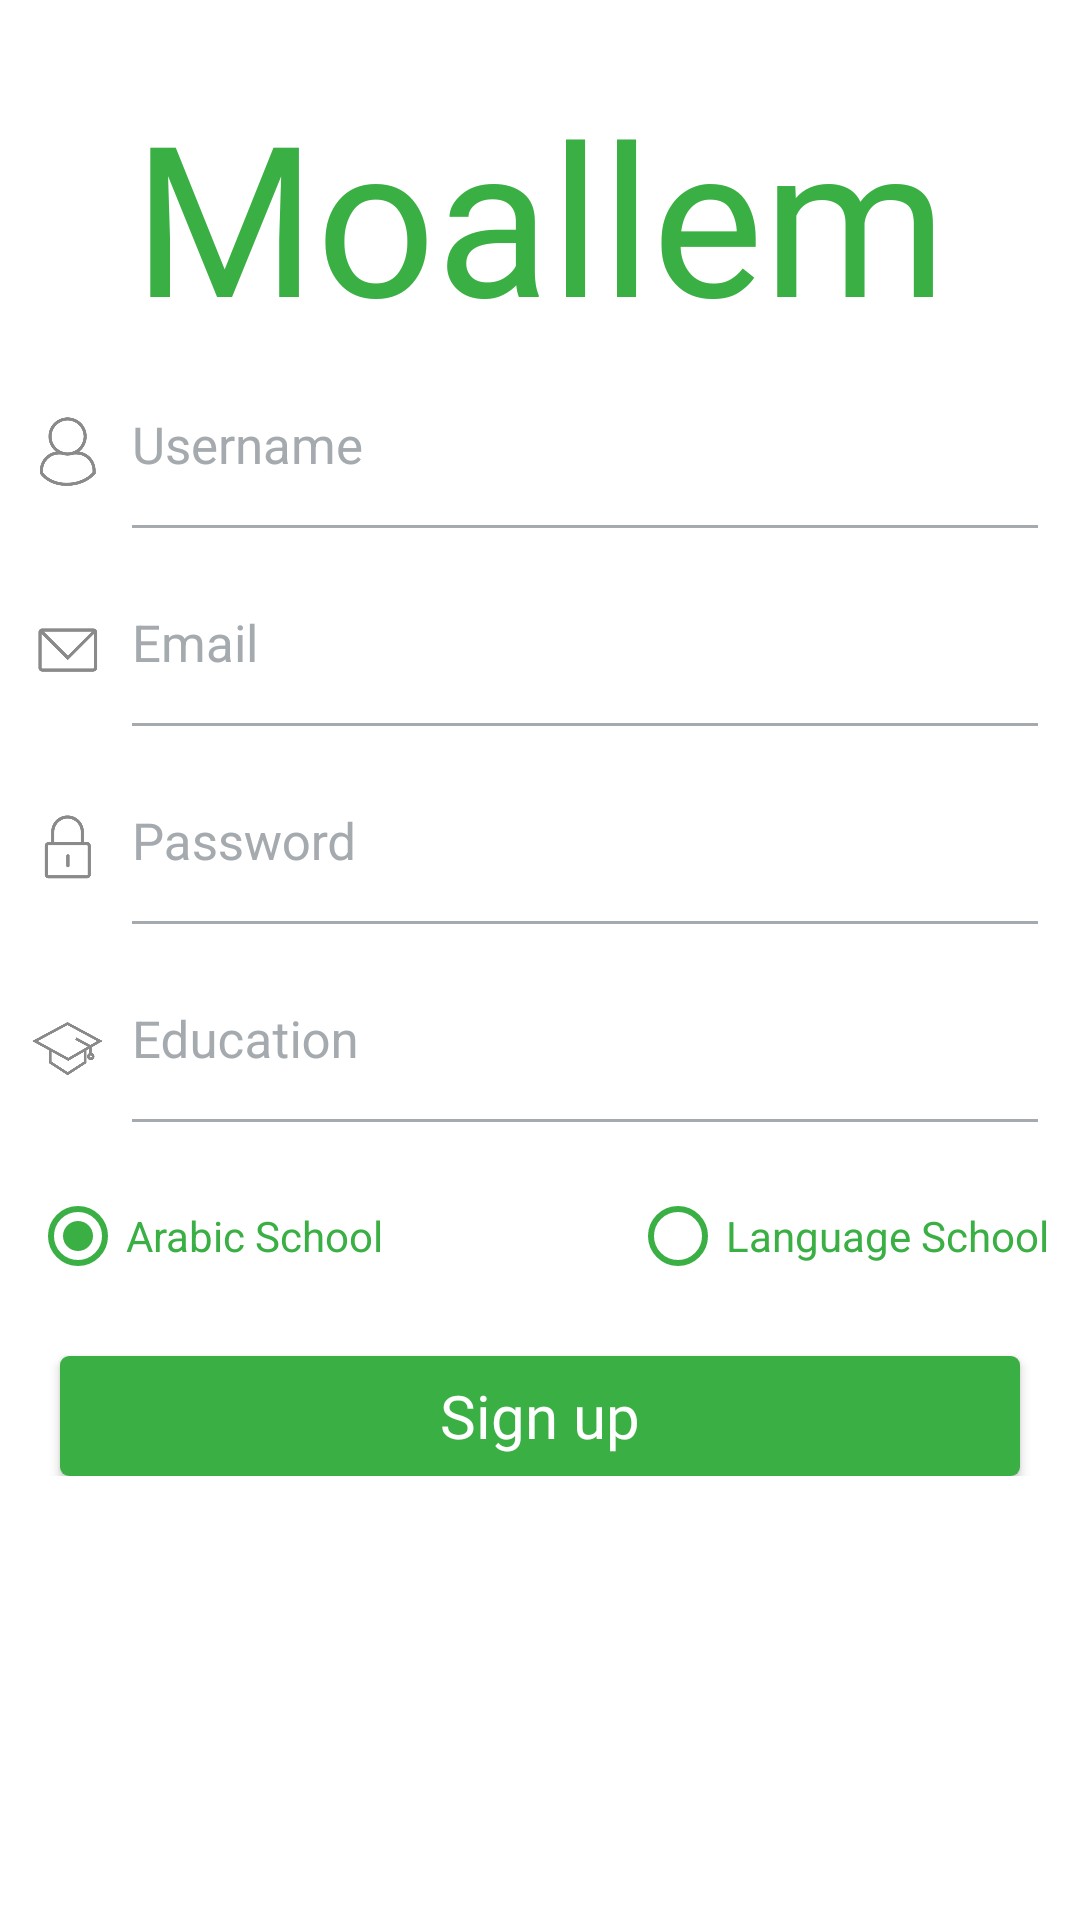

Android layout source for this screen:
<!-- AndroidManifest.xml: application theme AppTheme -->
<!-- res/layout/fragment_signup.xml -->
<?xml version="1.0" encoding="utf-8"?>
<ScrollView
    xmlns:android="http://schemas.android.com/apk/res/android"
    xmlns:tools="http://schemas.android.com/tools"
    android:layout_width="match_parent"
    android:layout_height="match_parent"
    android:background="#fff"
    tools:context=".ui.fragments.SignupFragment">

    <RelativeLayout
        android:layout_width="match_parent"
        android:layout_height="wrap_content"
        >
        <ProgressBar

            android:layout_alignParentTop="true"
            android:visibility="invisible"
            android:id="@+id/progress_bar"
            style="@style/Widget.AppCompat.ProgressBar.Horizontal"
            android:layout_width="match_parent"
            android:layout_height="wrap_content"
            android:layout_marginTop="-7dp"
            android:indeterminate="true"
            />

        <TextView
            android:id="@+id/signup_title"
            android:layout_marginTop="25sp"
            android:textColor="@color/app_title_color"
            android:fontFamily="@font/harabara"
            android:layout_centerHorizontal="true"
            android:textSize="70sp"
            android:text="@string/app_name"
            android:layout_width="wrap_content"
            android:layout_height="wrap_content" />


        <ImageView
            style="@style/imagesignuploginStyle"
            android:layout_below="@id/signup_title"
            android:src="@drawable/profileicon" />

        <com.google.android.material.textfield.TextInputLayout
            android:id="@+id/signup_textinput_username"
            android:layout_below="@id/signup_title"
            android:layout_marginStart="40dp"
            android:layout_marginEnd="10dp"
            android:layout_width="match_parent"
            android:layout_height="wrap_content"
            android:theme="@style/TextLabel"
            android:hint="@string/username_hint">

            <androidx.appcompat.widget.AppCompatEditText
                style="@style/EdittextStyle"
                android:id="@+id/signup_username"
                android:inputType="text" />

        </com.google.android.material.textfield.TextInputLayout>

        <ImageView
            style="@style/imagesignuploginStyle"
            android:layout_below="@id/signup_textinput_username"
            android:src="@drawable/emailicomn" />

        <com.google.android.material.textfield.TextInputLayout
            android:theme="@style/TextLabel"
            android:id="@+id/signup_textinput_email"
            android:layout_below="@id/signup_textinput_username"
            android:layout_marginStart="40dp"
            android:layout_marginEnd="10dp"
            android:layout_width="match_parent"
            android:layout_height="wrap_content"
            android:hint="@string/email_hint">

            <EditText
                style="@style/EdittextStyle"
                android:id="@+id/signup_email"
                android:inputType="textEmailAddress" />
        </com.google.android.material.textfield.TextInputLayout>

        <ImageView
            style="@style/imagesignuploginStyle"
            android:layout_below="@id/signup_textinput_email"
            android:src="@drawable/lockicon_copy" />

        <com.google.android.material.textfield.TextInputLayout
            android:theme="@style/TextLabel"
            android:id="@+id/signup_textinput_password"
            android:layout_below="@id/signup_textinput_email"
            android:layout_marginStart="40dp"
            android:layout_marginEnd="10dp"
            android:layout_width="match_parent"
            android:layout_height="wrap_content"
            android:hint="@string/password_hint">

            <EditText
                style="@style/EdittextStyle"
                android:id="@+id/signup_password"
                android:inputType="textPassword" />

        </com.google.android.material.textfield.TextInputLayout>




        <ImageView
            style="@style/imagesignuploginStyle"
            android:layout_below="@id/signup_textinput_password"
            android:src="@drawable/graduation_icon" />

        <com.google.android.material.textfield.TextInputLayout
            android:theme="@style/TextLabel"
            android:id="@+id/signup_textinput_edu"
            android:layout_below="@id/signup_textinput_password"
            android:layout_marginStart="40dp"
            android:layout_marginEnd="10dp"
            android:layout_width="match_parent"
            android:layout_height="wrap_content"
            android:hint="@string/education_hint">

            <EditText
                android:gravity="top"
                android:textSize="17sp"
                android:id="@+id/signup_edu"
                android:layout_width="match_parent"
                android:layout_height="55dp"
                android:inputType="textEmailAddress" />

        </com.google.android.material.textfield.TextInputLayout>

        <RadioGroup

            android:checkedButton="@id/radiobutton1"
            android:layout_marginTop="5dp"
            android:layout_marginBottom="5dp"
            android:layout_marginStart="10dp"
            android:layout_below="@id/signup_textinput_edu"
            android:id="@+id/school_type"
            android:layout_width="match_parent"
            android:layout_height="wrap_content"
            android:orientation="horizontal"
            >
            <RadioButton
                android:buttonTint="@color/app_title_color"
                android:id="@+id/radiobutton1"
                android:textColor="@color/app_title_color"
                android:text="@string/arabic_school"
                android:layout_width="200dp"
                android:layout_height="50dp" />
            <RadioButton
                android:buttonTint="@color/app_title_color"
                android:id="@+id/radiobutton2"
                android:textColor="@color/app_title_color"
                android:text="@string/language_school"
                android:layout_width="200dp"
                android:layout_height="50dp" />
        </RadioGroup>

        <Button
            android:fontFamily="@font/roboto_regular"
            android:textSize="20sp"
            android:textColor="#fff"
            android:layout_marginStart="20dp"
            android:layout_marginEnd="20dp"
            android:background="@drawable/sign_button_style"
            android:textAllCaps="false"
            android:layout_below="@id/school_type"
            android:id="@+id/signup_buttonsignup"
            android:layout_width="match_parent"
            android:layout_height="40dp"
            android:layout_marginTop="10dp"
            android:text="@string/sign_up_buttontext" />

    </RelativeLayout>


</ScrollView>
<!-- resources referenced by this layout -->
<resources>
  <color name="app_title_color">#3aaf44</color>
  <!-- drawable emailicomn: png bitmap (drawable-hdpi, 4166 bytes) -->
  <!-- drawable graduation_icon: png bitmap (drawable-hdpi, 13575 bytes) -->
  <!-- drawable lockicon_copy: png bitmap (drawable-hdpi, 4661 bytes) -->
  <!-- drawable profileicon: png bitmap (drawable-hdpi, 11744 bytes) -->
  <!-- drawable sign_button_style (drawable) -->
  <?xml version="1.0" encoding="utf-8"?>
  <shape xmlns:android="http://schemas.android.com/apk/res/android"
      android:shape="rectangle" android:padding="10dp">
  
      <solid
          android:color="@color/app_title_color"/>
      <corners
          android:bottomRightRadius="@dimen/signup_button_radius"
          android:bottomLeftRadius="@dimen/signup_button_radius"
          android:topLeftRadius="@dimen/signup_button_radius"
          android:topRightRadius="@dimen/signup_button_radius"
          />
  
  </shape>
  <string name="app_name" translatable="false">Moallem</string>
  <string name="arabic_school">Arabic School</string>
  <string name="education_hint">Education</string>
  <string name="email_hint">Email</string>
  <string name="language_school">Language School</string>
  <string name="password_hint">Password</string>
  <string name="sign_up_buttontext">Sign up</string>
  <string name="username_hint">Username</string>
  <style name="EdittextStyle">
          <item name="android:gravity">top</item>
          <item name="android:textSize">17sp</item>
          <item name="android:layout_height">55dp</item>
          <item name="android:layout_width">match_parent</item>
      </style>
  <style name="TextLabel" parent="android:Widget.TextView">
          
          <item name="android:textColorHint">@color/app_text_color</item>
          
          <item name="colorAccent">@color/app_text_color</item>
          <item name="colorControlNormal">@color/app_text_color</item>
          <item name="colorControlActivated">@color/app_title_color</item>
      </style>
  <style name="imagesignuploginStyle">
          <item name="android:layout_marginStart">10dp</item>
          <item name="android:layout_marginTop">20dp</item>
          <item name="android:layout_width">@dimen/icons_dimens</item>
          <item name="android:layout_height">@dimen/icons_dimens</item>
      </style>
  <style name="AppTheme" parent="Theme.AppCompat.Light.NoActionBar">
          
          <item name="colorPrimary">@color/colorPrimary</item>
          <item name="colorPrimaryDark">@color/colorPrimaryDark</item>
          <item name="colorAccent">@color/colorAccent</item>
          <item name="android:windowAnimationStyle">@style/CustomActivityAnimation</item>
  
      </style>
  <dimen name="signup_button_radius">3dp</dimen>
  <color name="app_text_color">#A5AAAF</color>
  <dimen name="icons_dimens">25dp</dimen>
  <color name="colorPrimary">#3aaf44</color>
  <color name="colorPrimaryDark">#15581b</color>
  <color name="colorAccent">#FF4081</color>
  <style name="CustomActivityAnimation" parent="@android:style/Animation.Activity">
          <item name="android:activityOpenEnterAnimation">@anim/slide_in</item>
          <item name="android:activityOpenExitAnimation">@anim/slide_out</item>
  
      </style>
</resources>
